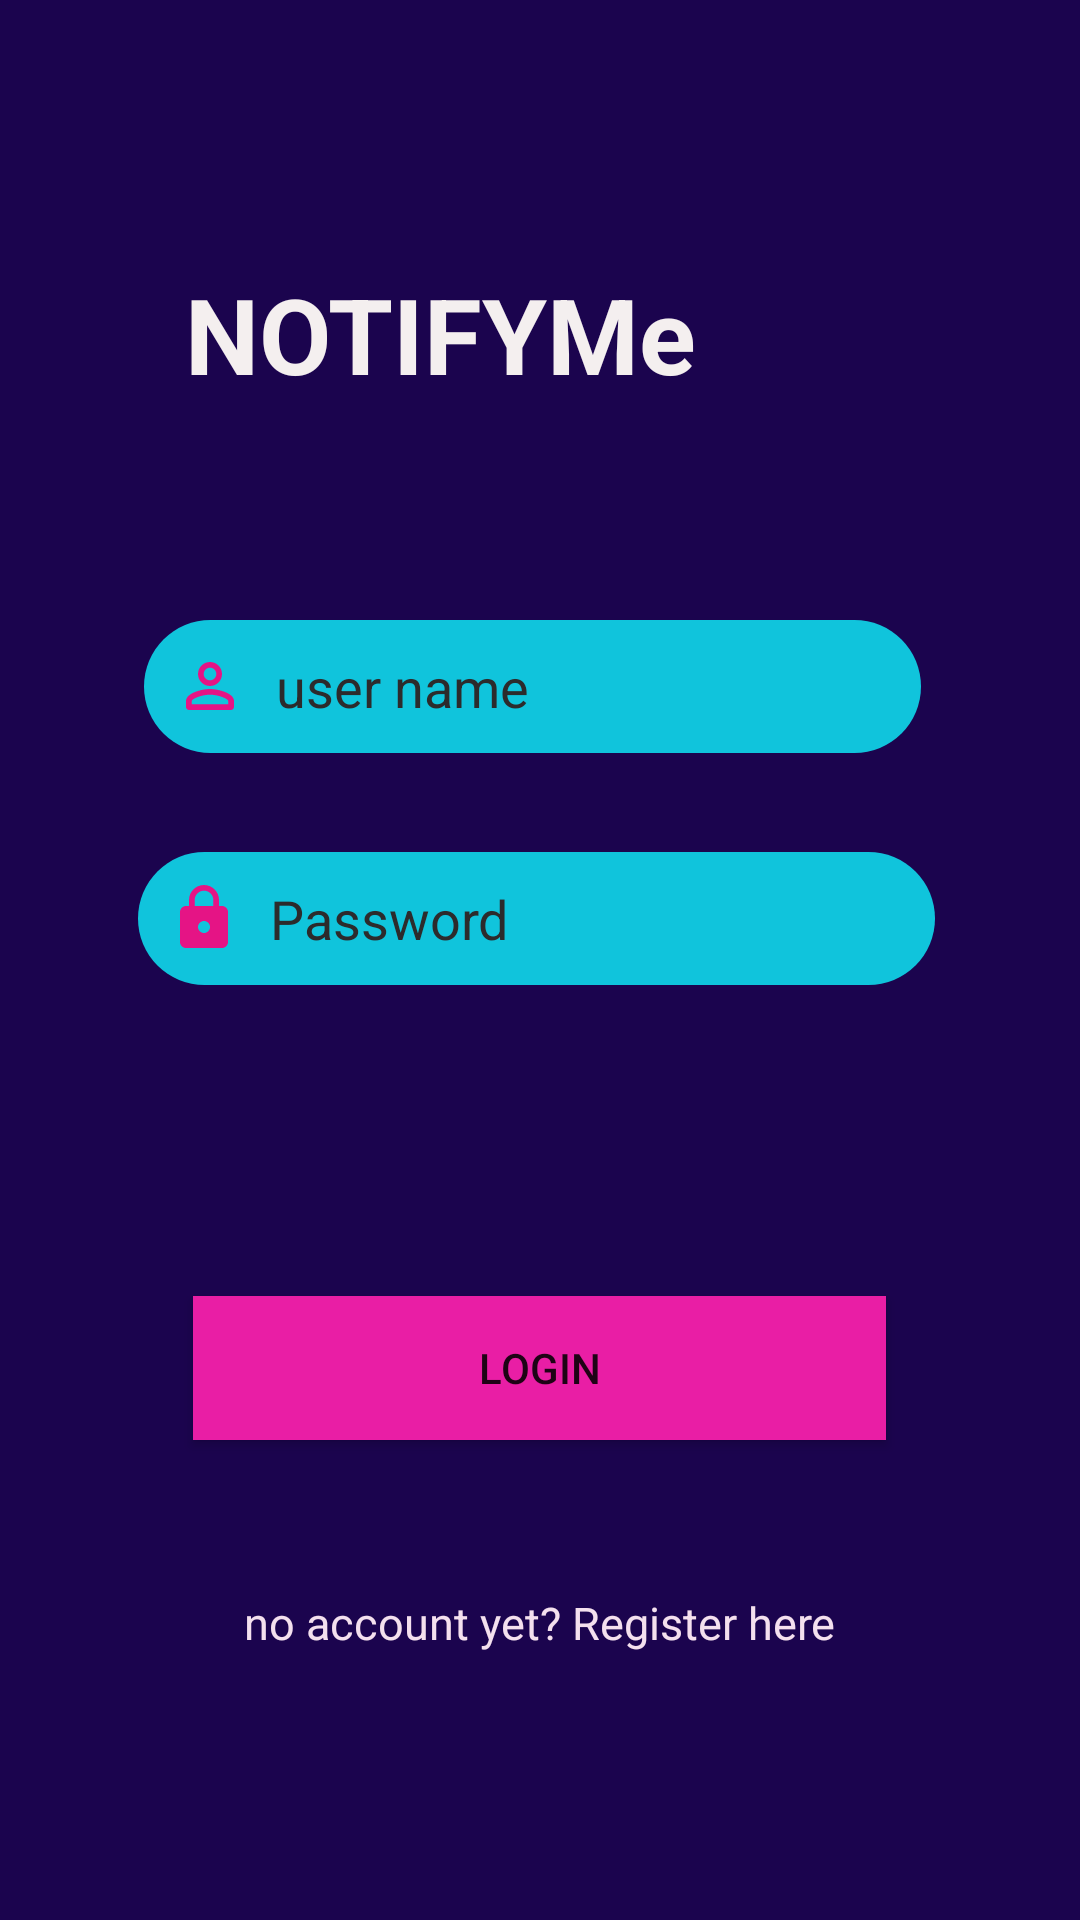

Android layout source for this screen:
<!-- AndroidManifest.xml: application theme AppTheme -->
<!-- res/layout/activity_login.xml -->
<?xml version = "1.0" encoding = "utf-8"?>

<RelativeLayout xmlns:android = "http://schemas.android.com/apk/res/android"
    xmlns:tools = "http://schemas.android.com/tools"
    android:layout_width="match_parent"
    android:layout_height = "match_parent"
    tools:context = ".activity.LoginActivity"
    android:background="@color/colorPrimaryDark"
    >


    <TextView
        android:textColor="#F4EFEF"
        android:id="@+id/login"
        android:layout_width="wrap_content"
        android:layout_height="wrap_content"
        android:layout_alignParentTop="true"
        android:layout_alignParentEnd="true"
        android:layout_marginTop="88sp"
        android:layout_marginEnd="128sp"
        android:text="@string/notifyme"
        android:textSize="35sp"
        android:layout_centerHorizontal="true"
        android:textStyle="bold" />

    <EditText
        android:id="@+id/loginemail"
        android:layout_width="310sp"
        android:layout_height="wrap_content"
        android:layout_below="@+id/login"
        android:layout_alignParentStart="true"
        android:layout_alignParentEnd="true"
        android:layout_marginStart="48sp"
        android:layout_marginTop="72sp"
        android:layout_marginEnd="53sp"
        android:background="@drawable/login_text_background"
        android:drawableStart="@drawable/ic_round_person"
        android:drawablePadding="10sp"
        android:focusable="true"
        android:hint="@string/user_name"
        android:padding="10sp"
        android:textColor="#DDF0F8F4"
        android:textColorHighlight="#ff7eff15"
        android:textColorHint="#2C2B2C" />


    <EditText
        android:textColor="#DDF0F8F4"
        android:id="@+id/password"
        android:layout_width="323sp"
        android:layout_height="wrap_content"
        android:layout_below="@+id/loginemail"
        android:layout_alignEnd="@+id/loginemail"
        android:layout_alignParentStart="true"
        android:layout_marginStart="46sp"
        android:layout_marginTop="33sp"
        android:layout_marginEnd="-5sp"
        android:background="@drawable/login_text_background"
        android:drawableStart="@drawable/ic_password"
        android:drawablePadding="10sp"
        android:ems="10"
        android:hint="@string/password"
        android:inputType="textPassword"
        android:padding="10sp"
        android:textColorHint="#2C2B2C" />

    <Button
        android:id="@+id/loginButton"
        android:layout_width="231sp"
        android:layout_height="wrap_content"
        android:layout_alignParentBottom="true"
        android:layout_centerHorizontal="true"
        android:layout_marginEnd="-209sp"
        android:layout_marginBottom="160sp"
        android:background="#E91EA5"
        android:text="@string/login" />

    <TextView
        android:textColor="#F4E0EE"
        android:id="@+id/logToRes"
        android:layout_width="wrap_content"
        android:layout_height="wrap_content"
        android:layout_alignParentBottom="true"
        android:layout_centerHorizontal="true"
        android:layout_marginBottom="89sp"
        android:text="@string/no_account_yet_register_here"
        android:textSize="15sp" />

</RelativeLayout>
<!-- resources referenced by this layout -->
<resources>
  <color name="colorPrimaryDark">#1B044E</color>
  <!-- drawable ic_password (drawable) -->
  <vector android:height="24dp" android:tint="#E51485"
      android:viewportHeight="24" android:viewportWidth="24"
      android:width="24dp" xmlns:android="http://schemas.android.com/apk/res/android">
      <path android:fillColor="@android:color/white" android:pathData="M18,8h-1L17,6c0,-2.76 -2.24,-5 -5,-5S7,3.24 7,6v2L6,8c-1.1,0 -2,0.9 -2,2v10c0,1.1 0.9,2 2,2h12c1.1,0 2,-0.9 2,-2L20,10c0,-1.1 -0.9,-2 -2,-2zM12,17c-1.1,0 -2,-0.9 -2,-2s0.9,-2 2,-2 2,0.9 2,2 -0.9,2 -2,2zM15.1,8L8.9,8L8.9,6c0,-1.71 1.39,-3.1 3.1,-3.1 1.71,0 3.1,1.39 3.1,3.1v2z"/>
  </vector>
  <!-- drawable ic_round_person (drawable) -->
  <vector android:height="24dp" android:tint="#E51485"
      android:viewportHeight="24" android:viewportWidth="24"
      android:width="24dp" xmlns:android="http://schemas.android.com/apk/res/android">
      <path android:fillColor="@android:color/white" android:pathData="M12,5.9c1.16,0 2.1,0.94 2.1,2.1s-0.94,2.1 -2.1,2.1S9.9,9.16 9.9,8s0.94,-2.1 2.1,-2.1m0,9c2.97,0 6.1,1.46 6.1,2.1v1.1L5.9,18.1L5.9,17c0,-0.64 3.13,-2.1 6.1,-2.1M12,4C9.79,4 8,5.79 8,8s1.79,4 4,4 4,-1.79 4,-4 -1.79,-4 -4,-4zM12,13c-2.67,0 -8,1.34 -8,4v2c0,0.55 0.45,1 1,1h14c0.55,0 1,-0.45 1,-1v-2c0,-2.66 -5.33,-4 -8,-4z"/>
  </vector>
  <!-- drawable login_text_background (drawable) -->
  <?xml version="1.0" encoding="utf-8"?>
  <shape xmlns:android="http://schemas.android.com/apk/res/android">
      <solid android:color="#10C4DC"/>
      <corners android:radius="30dp"/>
  </shape>
  <string name="login">login</string>
  <string name="no_account_yet_register_here">no account yet? Register here</string>
  <string name="notifyme">NOTIFYMe</string>
  <string name="password">Password</string>
  <string name="user_name">user name</string>
  <style name="AppTheme" parent="Theme.AppCompat.Light.DarkActionBar">
          
          <item name="colorPrimary">@color/colorPrimary</item>
          <item name="colorPrimaryDark">@color/colorPrimaryDark</item>
          <item name="colorAccent">@color/colorAccent</item>
          
  
      </style>
  <color name="colorPrimary">#6200EE</color>
  <color name="colorAccent">#03DAC5</color>
</resources>
